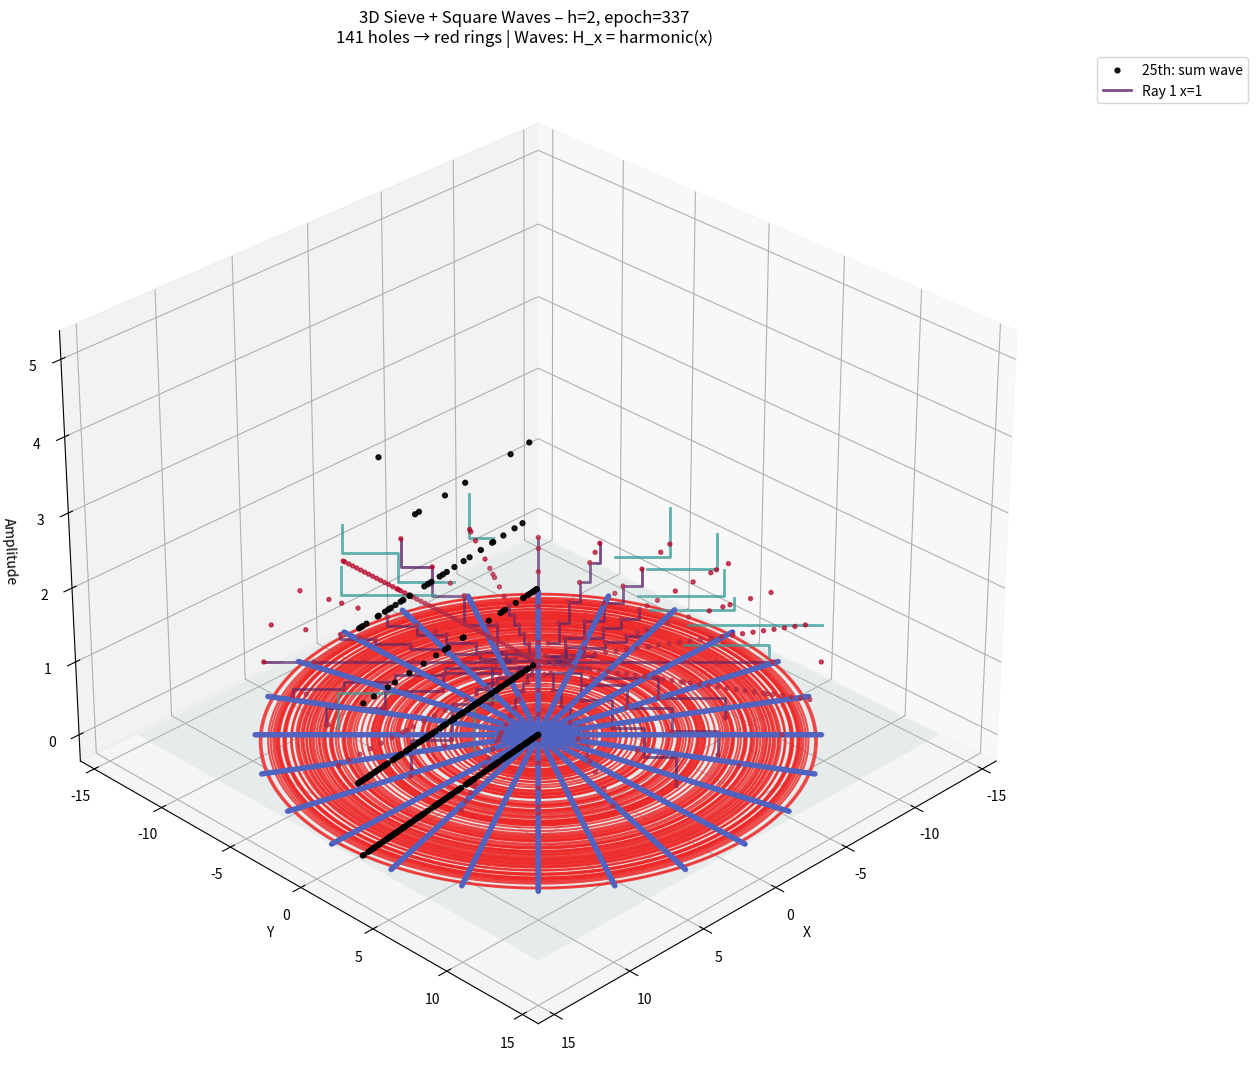

Reproduce this figure in Python.
#!/usr/bin/env python3
# -*- coding: utf-8 -*-

"""
Quasi-polar 3-D Sieve + Square-Wave Operator Propagation
h = 10 (epoch = 8881) — Fixed harmonic() — No scipy.special
"""

import cmath
import numpy as np
import matplotlib.pyplot as plt
from mpl_toolkits.mplot3d import Axes3D

# ----------------------------------------------------------------------
# Manual harmonic function: H_x = 1 + 1/2 + ... + 1/x
# ----------------------------------------------------------------------
def harmonic(x):
    """Return the x-th harmonic number H_x = sum_{k=1}^x 1/k"""
    return sum(1.0 / k for k in range(1, x + 1))

# ----------------------------------------------------------------------
# 1.  Sieve – isolated lists per z
# ----------------------------------------------------------------------
h = 2                                 # Change for other epochs
epoch = 90 * (h * h) - 12 * h + 1
limit = epoch

a, b, c = 90, -300, 250 - limit
new_limit = (-b + cmath.sqrt(b**2 - 4*a*c)) / (2*a)

isolated_lists = [[0] * limit for _ in range(24)]
z_values = []

def drLD(x, l, m, z, lst):
    y = 90 * (x * x) - l * x + m
    if y >= len(lst): return
    lst[int(y)] += 1
    p = z + 90 * (x - 1)
    n = 1
    while True:
        pos = y + p * n
        if pos >= len(lst): break
        lst[int(pos)] += 1
        n += 1

params = [
    (72, -1, 17), (72, -1, 91),
    (108, 29, 19), (108, 29, 53),
    (72, 11, 37), (72, 11, 71),
    (18, 0, 73), (18, 0, 89),
    (102, 20, 11), (102, 20, 67),
    (138, 52, 13), (138, 52, 29),
    (102, 28, 31), (102, 28, 47),
    (48, 3, 49), (48, 3, 83),
    (78, 8, 23), (78, 8, 79),
    (132, 45, 7), (132, 45, 41),
    (78, 16, 43), (78, 16, 59),
    (42, 4, 61), (42, 4, 77)
]

for k in range(24):
    l, m, z = params[k]
    z_values.append(z)
    for x in range(1, int(new_limit.real)):
        drLD(x, l, m, z, isolated_lists[k])

list_sum = [sum(isolated_lists[k][n] for k in range(24)) for n in range(limit)]

# ----------------------------------------------------------------------
# 2.  Statistics
# ----------------------------------------------------------------------
total_marks = sum(list_sum)
x_iters = int(new_limit.real)
operators = 24 * x_iters
holes = [i for i, v in enumerate(list_sum) if v == 0]
n_holes = len(holes)

print(f"Epoch: {epoch}")
print(f"Total marks: {total_marks}")
print(f"x iterations: {x_iters}")
print(f"Operators: {operators}")
print(f"Holes: {n_holes}")

# ----------------------------------------------------------------------
# 3.  3D Quasi-Polar Plot with Square Waves
# ----------------------------------------------------------------------
N_RAYS = 24
ray_angle = np.linspace(0, 2*np.pi, N_RAYS, endpoint=False)
radius = np.arange(limit) / N_RAYS

theta_all = np.tile(ray_angle, (limit, 1)).T
radius_all = np.tile(radius, (N_RAYS, 1))
z_all = np.array(isolated_lists)

x_all = radius_all * np.cos(theta_all)
y_all = radius_all * np.sin(theta_all)

x_flat = x_all.flatten()
y_flat = y_all.flatten()
z_flat = z_all.flatten()
z_norm = (z_flat - z_flat.min()) / (z_flat.max() - z_flat.min()) if z_flat.max() > z_flat.min() else z_flat
colors = plt.cm.coolwarm(z_norm)

# 25th ray: aggregate sum
delta_theta = 2 * np.pi / N_RAYS / 2
theta_25 = 2 * np.pi + delta_theta
x_25 = radius * np.cos(theta_25)
y_25 = radius * np.sin(theta_25)
z_25 = np.array(list_sum)

fig = plt.figure(figsize=(14, 11))
ax = fig.add_subplot(111, projection='3d')

# Scatter isolated markings
ax.scatter(x_flat, y_flat, z_flat, c=colors, s=8, alpha=0.7)
ax.scatter(x_25, y_25, z_25, c='black', s=12, alpha=0.9, label='25th: sum wave')

# Reference plane
xx, yy = np.meshgrid(np.linspace(x_flat.min(), x_flat.max(), 12),
                     np.linspace(y_flat.min(), y_flat.max(), 12))
zz = np.zeros_like(xx)
ax.plot_surface(xx, yy, zz, color='lightcyan', alpha=0.2)

# Red rings for holes
hole_radii = [i / N_RAYS for i in holes]
for r in hole_radii:
    th = np.linspace(0, 2*np.pi, 200)
    xc = r * np.cos(th)
    yc = r * np.sin(th)
    zc = np.zeros_like(th)
    ax.plot(xc, yc, zc, color='red', linewidth=1.5, alpha=0.8)

# === Square Waves ===
max_wave_x = min(8, x_iters)  # Show first 8 x-values to avoid clutter
colors_wave = plt.cm.viridis(np.linspace(0, 1, max_wave_x))

for k in range(N_RAYS):
    theta_k = ray_angle[k]
    l, m, z = params[k]
    for x in range(1, max_wave_x + 1):
        y = 90 * (x * x) - l * x + m
        p = z + 90 * (x - 1)
        if y >= limit: continue
        
        amp = harmonic(x)  # H_x = 1 + 1/2 + ... + 1/x
        
        # Generate wave points: start at y, step every p
        wave_n = []
        pos = y
        while pos < limit and len(wave_n) < 6:  # Limit steps for clarity
            wave_n.append(pos)
            pos += p
        if not wave_n: continue
        
        wave_r = np.array(wave_n) / N_RAYS
        wave_x = wave_r * np.cos(theta_k)
        wave_y = wave_r * np.sin(theta_k)
        wave_z = np.full_like(wave_r, amp)
        
        # Step plot for square wave
        ax.step(wave_x, wave_y, wave_z, color=colors_wave[x-1], linewidth=2, alpha=0.7,
                where='post', label=f'Ray {k+1} x={x}' if x==1 and k==0 else None)

ax.set_xlabel('X')
ax.set_ylabel('Y')
ax.set_zlabel('Amplitude')
ax.set_title(f"3D Sieve + Square Waves – h={h}, epoch={epoch:,}\n"
             f"{n_holes:,} holes → red rings | Waves: H_x = harmonic(x)")
ax.view_init(elev=30, azim=45)
ax.legend(bbox_to_anchor=(1.05, 1), loc='upper left')
plt.tight_layout()
plt.show()